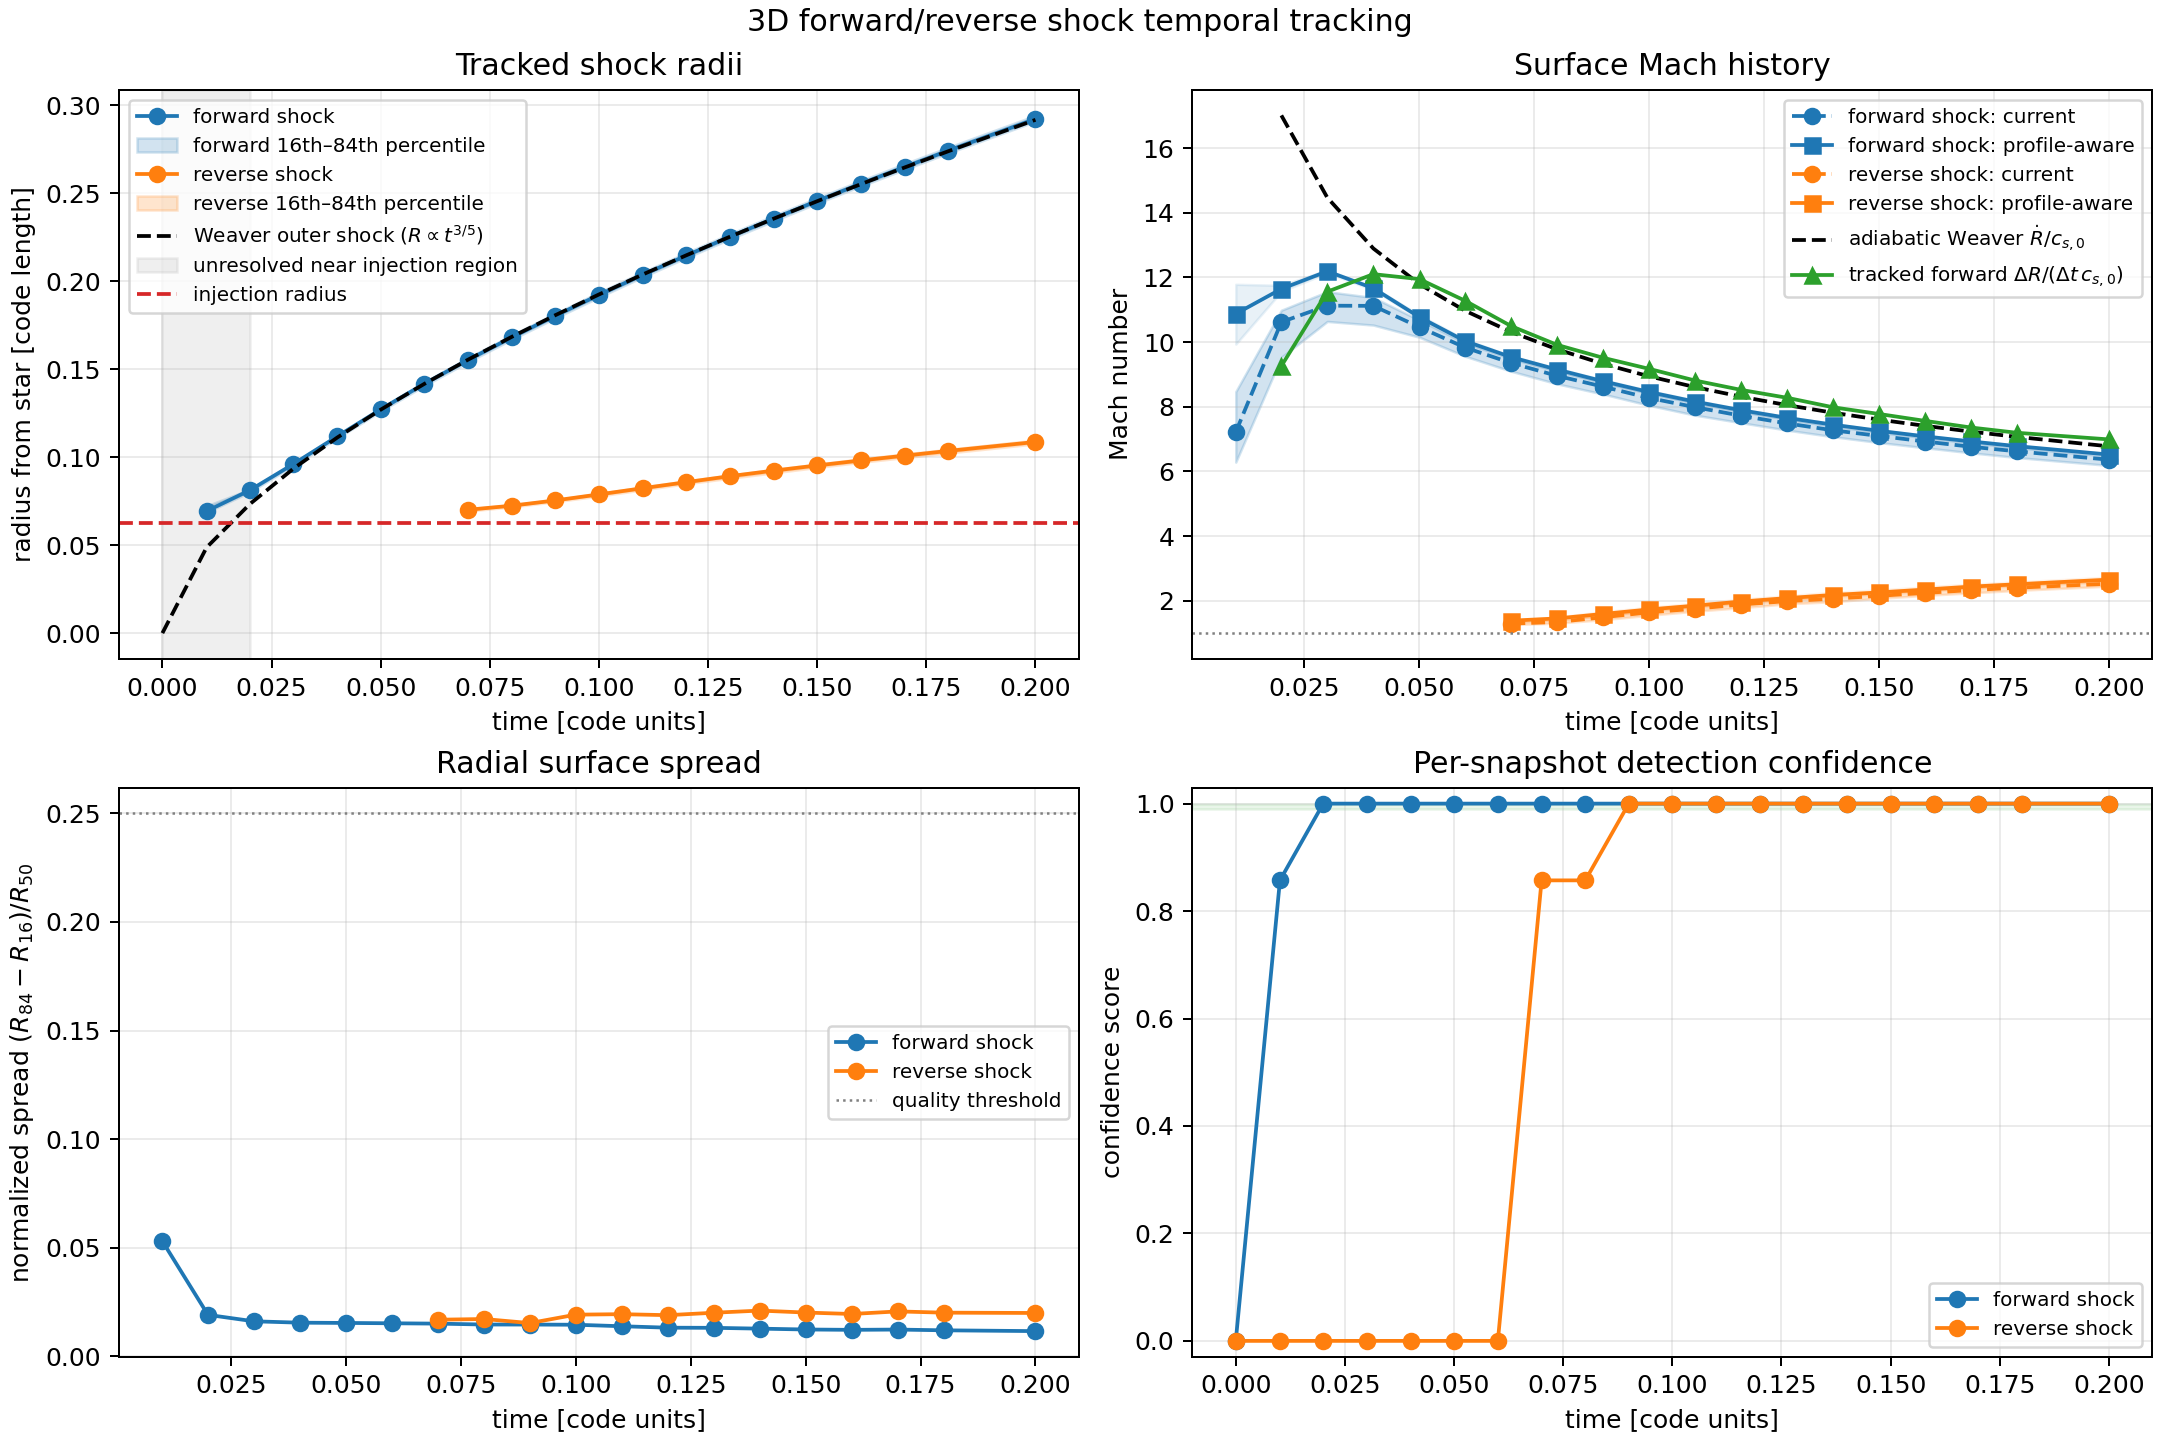

The data file committed next to this chart (first rows):
time, two_bands_detected, radial_ordering_ok, separation_radius, reverse_track_id, reverse_detected, reverse_track_status, reverse_continuity_ok, reverse_radius_change, reverse_elapsed_time, reverse_radial_velocity, reverse_predicted_radius, reverse_prediction_residual, reverse_allowed_radius_change, reverse_radius_median, reverse_radius_p16, reverse_radius_p84, reverse_normalized_radial_spread, reverse_surface_cell_count, reverse_valid_mach_fraction, reverse_mach_median, reverse_mach_p16, reverse_mach_p84, reverse_mach_coefficient_of_variation
0.0, False, True, nan, reverse_shock, False, not_yet_detected, False, nan, nan, nan, nan, nan, nan, nan, nan, nan, nan, 0, nan, nan, nan, nan, nan
0.01012, False, True, nan, reverse_shock, False, not_yet_detected, False, nan, nan, nan, nan, nan, nan, nan, nan, nan, nan, 0, nan, nan, nan, nan, nan
0.02003, False, True, nan, reverse_shock, False, not_yet_detected, False, nan, nan, nan, nan, nan, nan, nan, nan, nan, nan, 0, nan, nan, nan, nan, nan
0.03002, False, True, nan, reverse_shock, False, not_yet_detected, False, nan, nan, nan, nan, nan, nan, nan, nan, nan, nan, 0, nan, nan, nan, nan, nan
0.04004, False, True, nan, reverse_shock, False, not_yet_detected, False, nan, nan, nan, nan, nan, nan, nan, nan, nan, nan, 0, nan, nan, nan, nan, nan
0.05008, False, True, nan, reverse_shock, False, not_yet_detected, False, nan, nan, nan, nan, nan, nan, nan, nan, nan, nan, 0, nan, nan, nan, nan, nan
0.06004, False, True, nan, reverse_shock, False, not_yet_detected, False, nan, nan, nan, nan, nan, nan, nan, nan, nan, nan, 0, nan, nan, nan, nan, nan
0.07006, True, True, 0.1117, reverse_shock, True, initialized, True, nan, nan, nan, nan, nan, nan, 0.07011, 0.06938, 0.07056, 0.01689, 264, 1.0, 1.295, 1.265, 1.342, 0.02233
0.08006, True, True, 0.1197, reverse_shock, True, continued, True, 0.002302, 0.01, 0.2302, nan, nan, nan, 0.07241, 0.07169, 0.07294, 0.01721, 1584, 1.0, 1.344, 1.307, 1.404, 0.03183
0.09003, True, True, 0.1269, reverse_shock, True, continued, True, 0.003008, 0.00997, 0.3017, 0.07471, 0.0007128, 0.00641, 0.07542, 0.07469, 0.07585, 0.01534, 3032, 1.0, 1.491, 1.416, 1.548, 0.04705
0.1, True, True, 0.1346, reverse_shock, True, continued, True, 0.003402, 0.009982, 0.3408, 0.07843, 0.0003904, 0.006544, 0.07882, 0.07788, 0.0794, 0.01921, 3176, 1.0, 1.643, 1.551, 1.701, 0.053
0.11, True, True, 0.142, reverse_shock, True, continued, True, 0.003515, 0.009994, 0.3517, 0.08223, 0.0001088, 0.006766, 0.08234, 0.0814, 0.083, 0.01944, 3384, 1.0, 1.755, 1.677, 1.821, 0.04068
0.12, True, True, 0.1496, reverse_shock, True, continued, True, 0.003452, 0.01004, 0.3438, 0.08587, -7.878194972146813e-05, 0.006823, 0.08579, 0.08489, 0.08652, 0.01898, 3704, 1.0, 1.885, 1.786, 1.958, 0.04123
0.13, True, True, 0.1571, reverse_shock, True, continued, True, 0.00341, 0.009982, 0.3416, 0.08922, -2.2094158302787825e-05, 0.006919, 0.0892, 0.088, 0.08979, 0.0201, 3992, 1.0, 1.988, 1.905, 2.038, 0.03616
0.14, True, True, 0.1639, reverse_shock, True, continued, True, 0.003131, 0.009989, 0.3134, 0.09261, -0.0002815, 0.007078, 0.09233, 0.09106, 0.093, 0.02109, 4376, 1.0, 2.062, 1.972, 2.153, 0.0455
0.15, True, True, 0.1703, reverse_shock, True, continued, True, 0.002965, 0.01002, 0.2958, 0.09547, -0.000177, 0.007144, 0.0953, 0.09414, 0.09606, 0.02019, 4736, 1.0, 2.154, 2.076, 2.244, 0.03921
0.1601, True, True, 0.1766, reverse_shock, True, continued, True, 0.002842, 0.01001, 0.2839, 0.09826, -0.0001187, 0.007128, 0.09814, 0.09708, 0.099, 0.01952, 4976, 1.0, 2.243, 2.167, 2.318, 0.03809
0.17, True, True, 0.1826, reverse_shock, True, continued, True, 0.002717, 0.009986, 0.2721, 0.101, -0.0001178, 0.007211, 0.1009, 0.09972, 0.1018, 0.02071, 5064, 1.0, 2.331, 2.245, 2.407, 0.03808
0.18, True, True, 0.1888, reverse_shock, True, continued, True, 0.002678, 0.009985, 0.2682, 0.1036, -3.960423139490188e-05, 0.007295, 0.1035, 0.1023, 0.1044, 0.02013, 5552, 1.0, 2.405, 2.321, 2.485, 0.03999
0.2, True, True, 0.2004, reverse_shock, True, continued, True, 0.005083, 0.01998, 0.2545, 0.1089, -0.0002734, 0.007336, 0.1086, 0.1075, 0.1097, 0.01999, 6000, 1.0, 2.528, 2.453, 2.62, 0.04315
